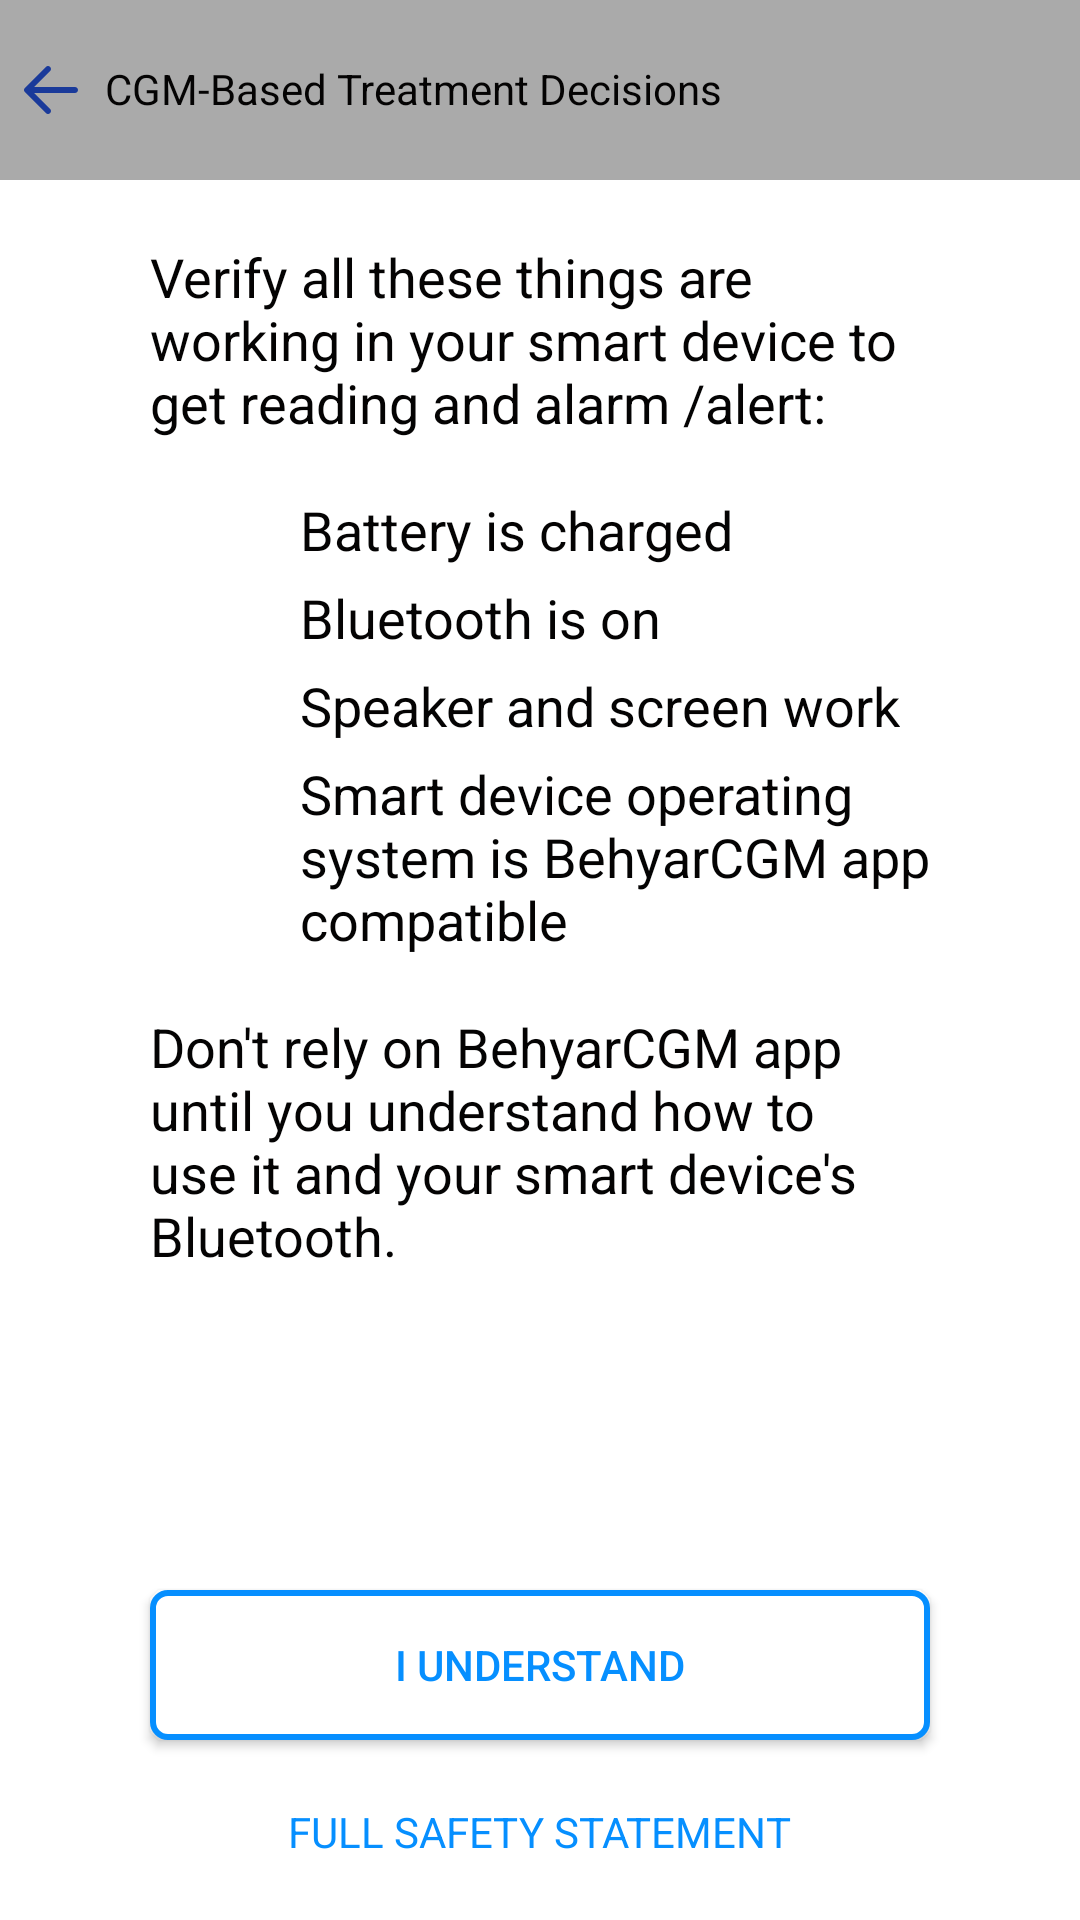

The Android layout XML behind this screen, and the referenced resources:
<!-- AndroidManifest.xml: application theme AppTheme -->
<!-- res/layout/activity_cgmbasetreatment_decison3.xml -->
<?xml version="1.0" encoding="utf-8"?>
<RelativeLayout xmlns:android="http://schemas.android.com/apk/res/android"
    xmlns:app="http://schemas.android.com/apk/res-auto"
    xmlns:tools="http://schemas.android.com/tools"
    android:layout_width="match_parent"
    android:layout_height="match_parent"
    tools:context=".CGMbasetreatmentDecison3"
    android:background="#ffff">

    <LinearLayout
        android:layout_width="match_parent"
        android:layout_height="match_parent"
        android:orientation="vertical">

        <RelativeLayout
            android:layout_width="match_parent"
            android:layout_height="60dp"
            android:background="@android:color/darker_gray">
            <ImageView
                android:id="@+id/txt"
                android:layout_width="wrap_content"
                android:layout_height="match_parent"
                android:layout_alignParentLeft="true"
                android:layout_centerVertical="true"
                android:src="@drawable/left"
                android:layout_marginLeft="5dp"
                />
            <TextView
                android:layout_marginLeft="15dp"

                android:layout_marginTop="10dp"
                android:paddingTop="10dp"
                android:paddingLeft="20dp"
                android:textColor="#040303"
                android:id="@+id/txt_action"
                android:layout_width="300dp"
                android:layout_height="60dp"
                android:layout_alignParentLeft="true"
                android:backgroundTint="@android:color/darker_gray"
                android:text="@string/CGM"
                android:textAllCaps="false" />
        </RelativeLayout>

        <TextView
            android:layout_marginTop="20dp"
            android:layout_width="wrap_content"
            android:layout_height="wrap_content"
            android:layout_marginLeft="50dp"
            android:layout_marginRight="50dp"
            android:layout_marginBottom="8dp"
            android:text="@string/vat"
            android:textColor="#040303"
            android:textSize="18dp" />
        <TextView
            android:layout_marginTop="10dp"
            android:layout_width="wrap_content"
            android:layout_height="wrap_content"
            android:layout_marginLeft="100dp"
            android:layout_marginRight="50dp"
            android:layout_marginBottom="5dp"
            android:text="@string/bic"
            android:textColor="#040303"
            android:textSize="18dp" />
        <TextView
            android:layout_width="wrap_content"
            android:layout_height="wrap_content"
            android:layout_marginLeft="100dp"
            android:layout_marginRight="50dp"
            android:layout_marginBottom="5dp"
            android:text="@string/bio"
            android:textColor="#040303"
            android:textSize="18dp" />
        <TextView
            android:layout_width="wrap_content"
            android:layout_height="wrap_content"
            android:layout_marginLeft="100dp"
            android:layout_marginRight="50dp"
            android:layout_marginBottom="5dp"
            android:text="@string/sas"
            android:textColor="#040303"
            android:textSize="18dp" />
        <TextView
            android:layout_width="wrap_content"
            android:layout_height="wrap_content"
            android:layout_marginLeft="100dp"
            android:layout_marginRight="50dp"
            android:layout_marginBottom="18dp"
            android:text="@string/sdo"
            android:textColor="#040303"
            android:textSize="18dp" />
        <TextView
            android:layout_width="wrap_content"
            android:layout_height="wrap_content"
            android:layout_marginLeft="50dp"
            android:layout_marginRight="50dp"
            android:layout_marginBottom="10dp"
            android:text="@string/dro"
            android:textColor="#040303"
            android:textSize="18dp" />
    </LinearLayout>

    <androidx.appcompat.widget.AppCompatButton
        android:layout_width="match_parent"
        android:layout_height="50dp"
        android:layout_marginLeft="50dp"
        android:layout_marginRight="50dp"
        android:layout_alignParentBottom="true"
        android:layout_centerHorizontal="true"
        android:layout_marginBottom="60dp"
        android:background="@drawable/bordernum"
        android:text="@string/iundrstand"
        android:textColor="#068FFF"
        android:textAllCaps="false"

        android:id="@+id/iundrestandBtn"
        />
    <TextView
        android:layout_alignParentBottom="true"
        android:layout_centerHorizontal="true"
        android:layout_width="wrap_content"
        android:layout_height="wrap_content"
        android:text="@string/fullsaftey"
        android:textColor="#068FFF"
        android:layout_marginBottom="15dp"
        android:layout_marginTop="10dp"
        android:padding="5dp"
        android:id="@+id/FullSaftyState" />
</RelativeLayout>
<!-- resources referenced by this layout -->
<resources>
  <!-- drawable bordernum (drawable-v21) -->
  <?xml version="1.0" encoding="utf-8"?>
      <ripple xmlns:android="http://schemas.android.com/apk/res/android" android:color="#3B9AE1">
          <item >
              <shape>
                  <solid android:color="#ffff" />
                  <stroke android:width="2dp" android:color="#068FFF" />
                  <corners android:radius="5dp"/>
              </shape>
          </item>
      </ripple>
  <!-- drawable left (drawable) -->
  <vector android:height="24dp" android:viewportHeight="48"
      android:viewportWidth="48" android:width="24dp" xmlns:android="http://schemas.android.com/apk/res/android">
      <path android:fillColor="#1A3A9A" android:pathData="M20.586,39.414C20.977,39.805 21.488,40 22,40s1.023,-0.195 1.414,-0.586c0.781,-0.781 0.781,-2.047 0,-2.828L12.828,26H40c1.104,0 2,-0.896 2,-2s-0.896,-2 -2,-2H12.828l10.586,-10.586c0.781,-0.781 0.781,-2.047 0,-2.828c-0.781,-0.781 -2.047,-0.781 -2.828,0l-14,14c-0.781,0.781 -0.781,2.047 0,2.828L20.586,39.414z"/>
  </vector>
  <string name="CGM">CGM-Based Treatment Decisions</string>
  <string name="bic">Battery is charged</string>
  <string name="bio">Bluetooth is on</string>
  <string name="dro">Don\'t rely on BehyarCGM app until you understand how to use it and your smart device\'s Bluetooth.</string>
  <string name="fullsaftey">FULL SAFETY STATEMENT</string>
  <string name="iundrstand">I UNDERSTAND</string>
  <string name="sas">Speaker and screen work</string>
  <string name="sdo">Smart device operating system is BehyarCGM app compatible </string>
  <string name="vat">Verify all these things are working in your smart device to get reading and alarm /alert:</string>
  <style name="AppTheme" parent="Theme.AppCompat.Light.DarkActionBar">
          
          <item name="colorPrimary">@color/colorPrimary</item>
          <item name="colorPrimaryDark">@color/colorPrimaryDark</item>
          <item name="colorAccent">@color/colorAccent</item>
      </style>
  <color name="colorPrimary">#AAAAAA</color>
  <color name="colorPrimaryDark">#AAAAAA</color>
  <color name="colorAccent">#FF4081</color>
</resources>
